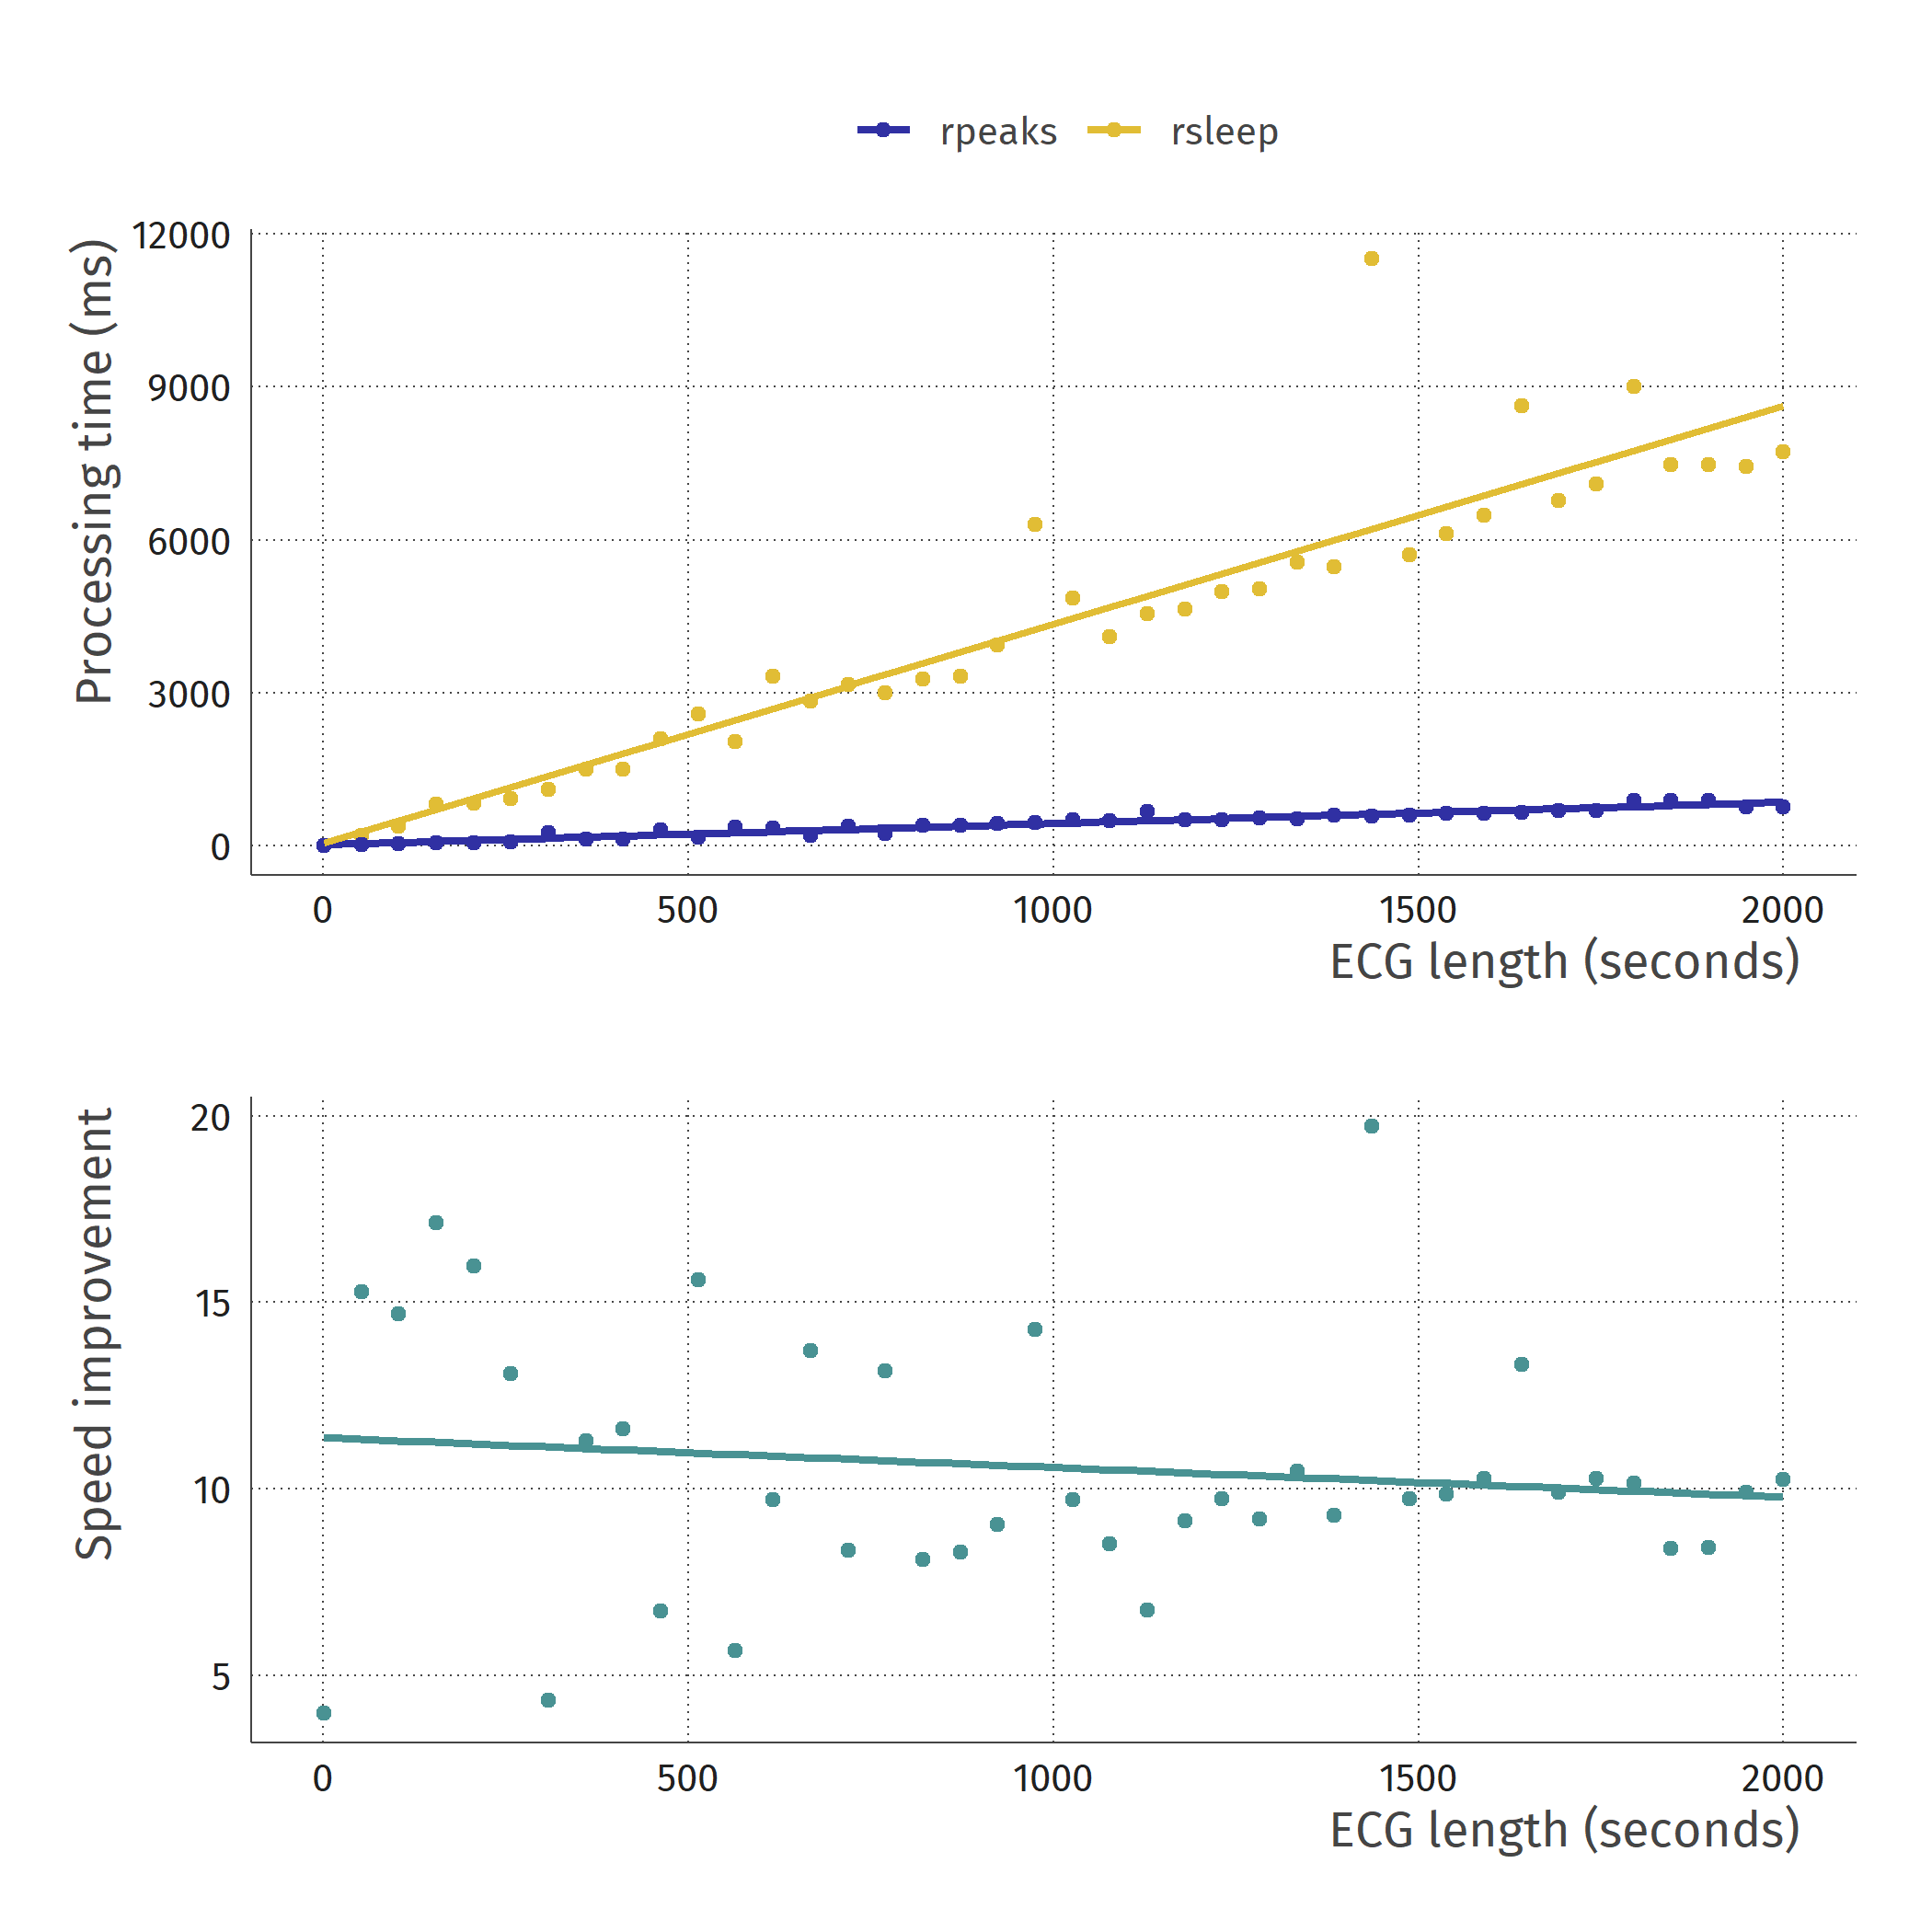

Write R code to recreate this figure.
library(rpeaks)
library(rsleep)
library(tidyverse)
library(firatheme)
library(patchwork)

# test timing
seconds <- seq(1, 2000, length.out = 40)
rpeaks_t  <- numeric(40)
rsleep_t  <- numeric(40)
for (i in 21:40) {
  cat("Testing for seconds:", seconds[i], "\n")
  ecg <- rep(rsleep::example_ecg_200hz, seconds[i])
  t1 <- Sys.time()
  peaks <- rpeaks_pan_tompkins(ecg = ecg, sample_rate = 200)
  t2 <- Sys.time()
  peaks <- detect_rpeaks(ecg, 200, 5, 15, 1)
  t3 <- Sys.time()
  rpeaks_t[i] <- t2 - t1
  rsleep_t[i] <- t3 - t2
}

# create plots
p1 <- 
  tibble(secs = seconds, rsleep = rsleep_t, rpeaks = rpeaks_t) %>%
  pivot_longer(cols = c("rsleep", "rpeaks"), names_to = "method") %>% 
  ggplot(aes(x = secs, y = value*1000, color = method)) +
  geom_point() +
  geom_smooth(method = "lm", se = FALSE) +
  labs(x = "ECG length (seconds)", y = "Processing time (ms)",
       colour = "") +
  theme_fira() +
  scale_colour_fira() + theme(legend.position = "top")

p2 <- 
  tibble(secs = seconds, better = rsleep_t / rpeaks_t) %>% 
  ggplot(aes(x = secs, y = better)) +
  geom_point(colour = firaCols[3]) +
  geom_smooth(method = "lm", se = FALSE, color = firaCols[3]) +
  labs(x = "ECG length (seconds)", y = "Speed improvement") +
  theme_fira() +
  scale_colour_fira()

# save plot
firaSave(
  plot     = p1 / p2,
  filename = "img/speedcomparison.png", 
  device   = "png", 
  width    = 7, 
  height   = 7, 
  dpi      = 300
)
